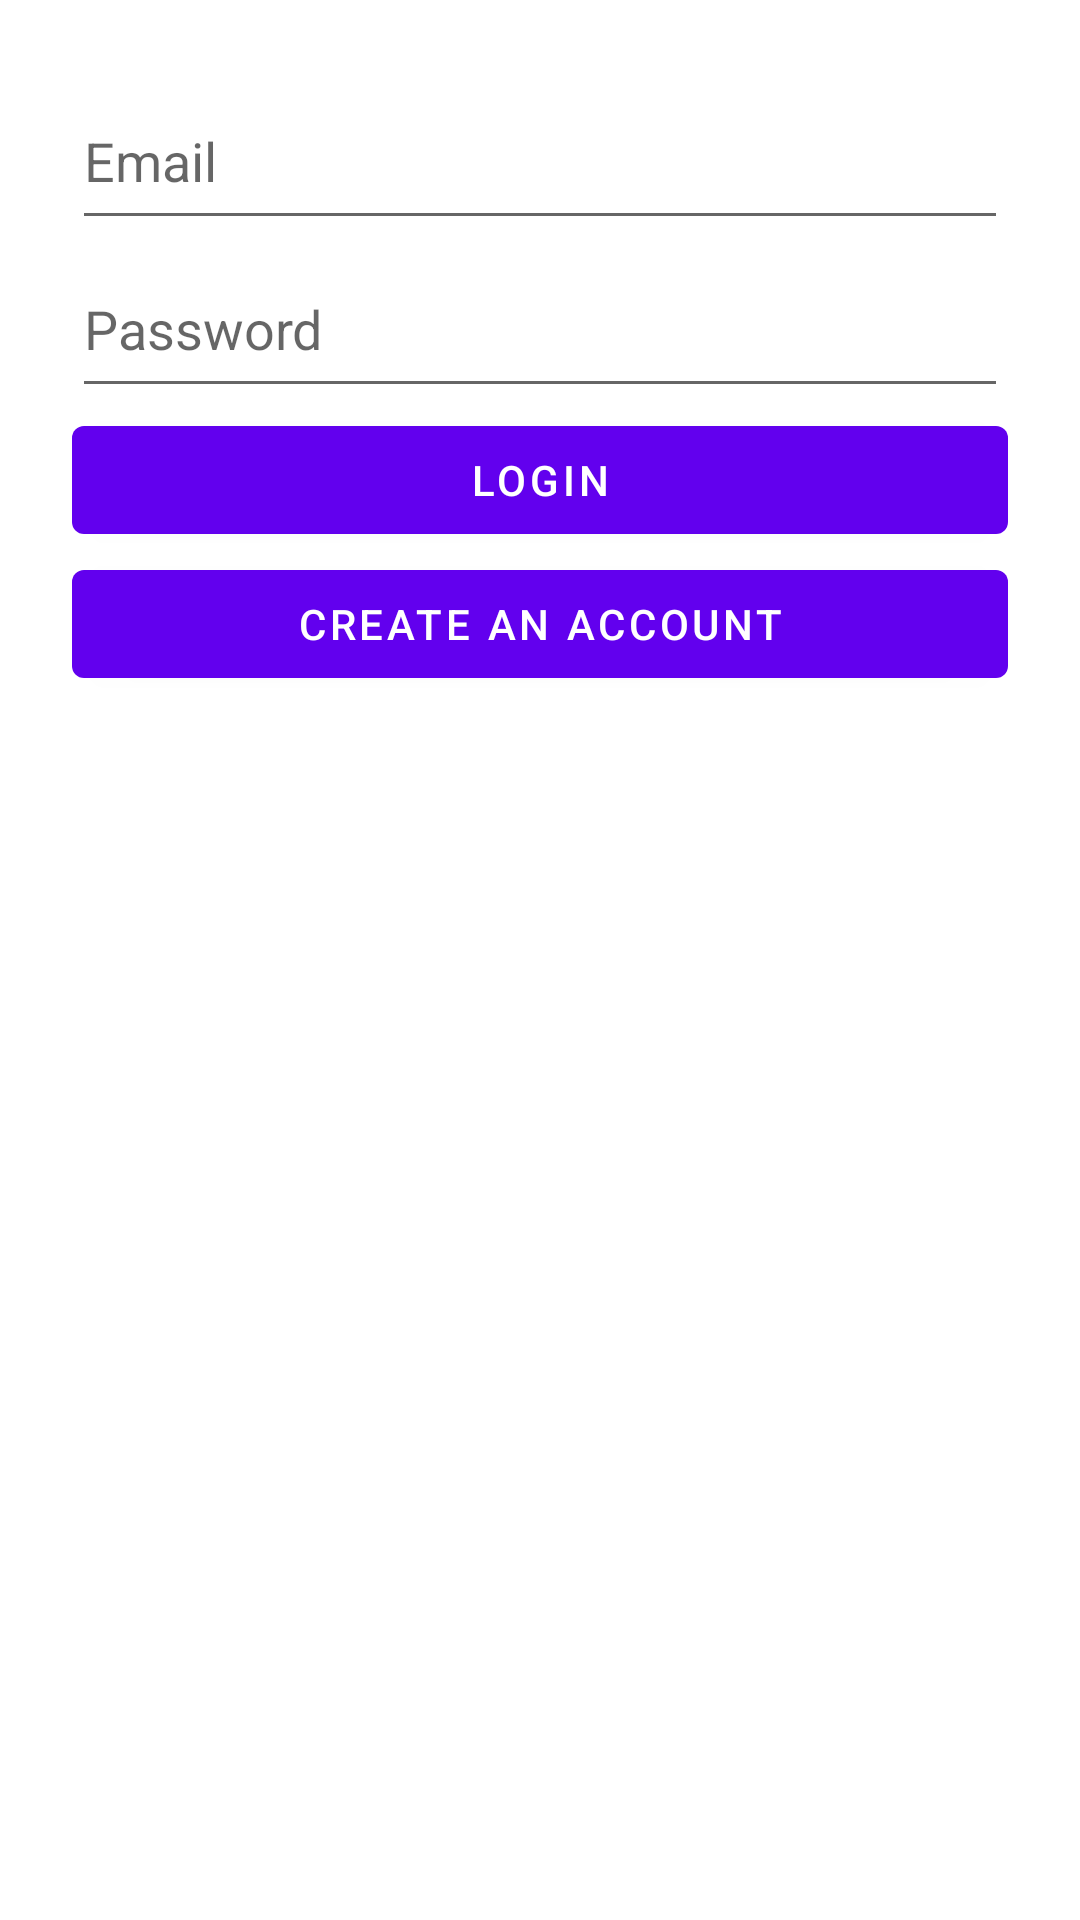

Android layout source for this screen:
<!-- AndroidManifest.xml: fallback theme Theme.MaterialComponents.DayNight.NoActionBar -->
<!-- res/layout/activity_login.xml -->
<LinearLayout xmlns:android="http://schemas.android.com/apk/res/android"
    android:id="@+id/main"
    android:layout_width="match_parent"
    android:layout_height="match_parent"
    android:orientation="vertical"
    android:padding="24dp">

    <EditText
        android:id="@+id/email"
        android:hint="Email"
        android:inputType="textEmailAddress"
        android:layout_width="match_parent"
        android:layout_height="wrap_content"
        android:minHeight="56dp" />

    <EditText
        android:id="@+id/password"
        android:hint="Password"
        android:inputType="textPassword"
        android:layout_width="match_parent"
        android:layout_height="wrap_content"
        android:minHeight="56dp" />


    <Button
        android:id="@+id/btnLogin"
        android:text="Login"
        android:layout_width="match_parent"
        android:layout_height="wrap_content" />

    <Button
        android:id="@+id/btnGoToRegister"
        android:text="Create an account"
        android:layout_width="match_parent"
        android:layout_height="wrap_content" />
</LinearLayout>
<!-- resources referenced by this layout -->
<resources>

</resources>
